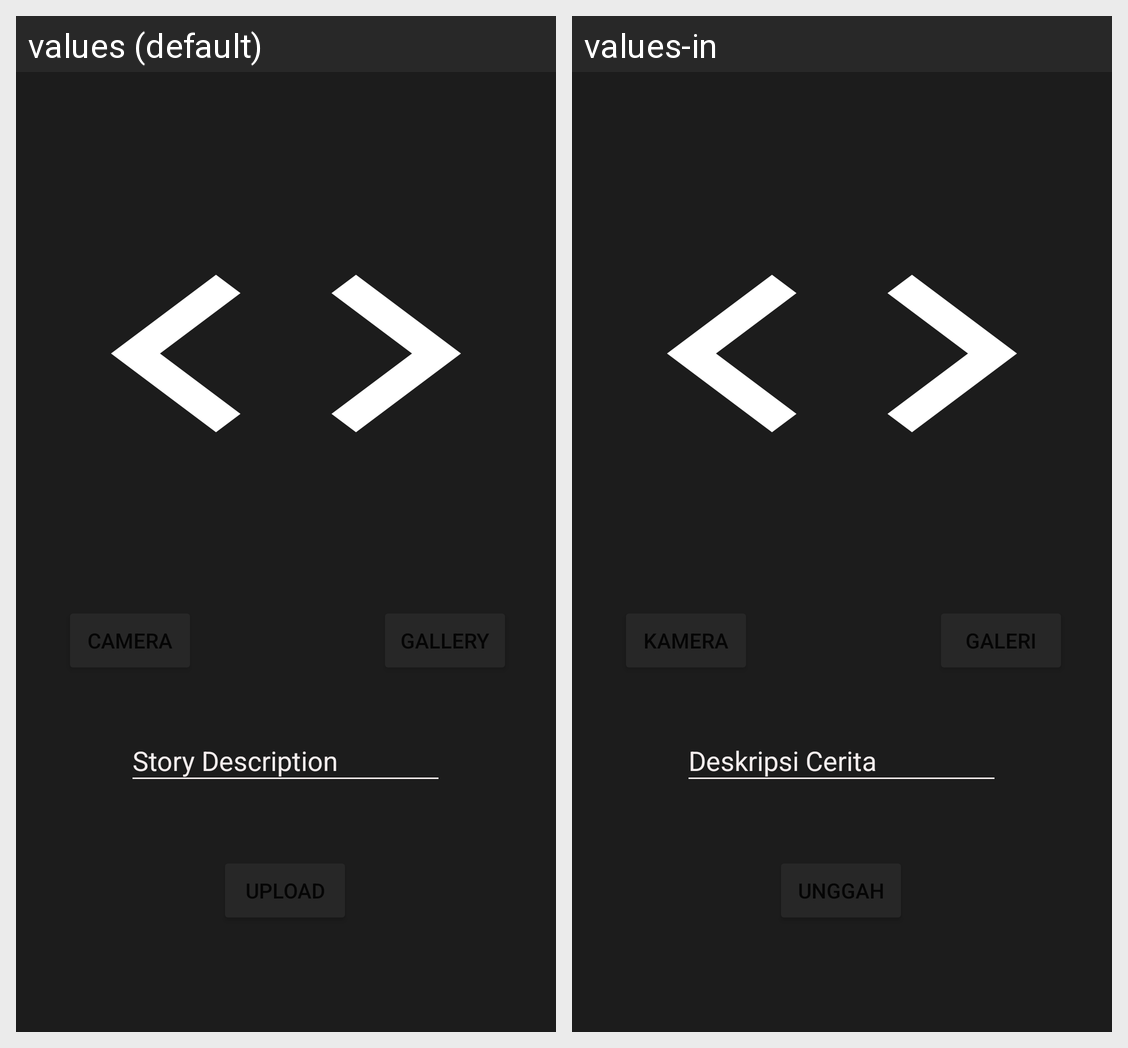

The Android screen above is rendered under two locales of the same app. Produce the string resources it draws, with the default and per-locale values.
Android screen res/layout/activity_add_story.xml rendered under 2 locales, left to right: values (default), values-in. Device: Nexus 5 (rendered at 1080×1920; each locale shown at half size, 540×960, under a caption strip naming it); theme Theme.SubmissionIntermediate.
Strings drawn on this screen, with the default value and each locale's value (text and hints the layout hard-codes, and strings that could not be matched under every locale, appear in the picture but are not listed):

camera
  values: camera
  values-in: kamera

gallery
  values: gallery
  values-in: galeri

story_description
  values: Story Description
  values-in: Deskripsi Cerita

upload
  values: upload
  values-in: unggah
